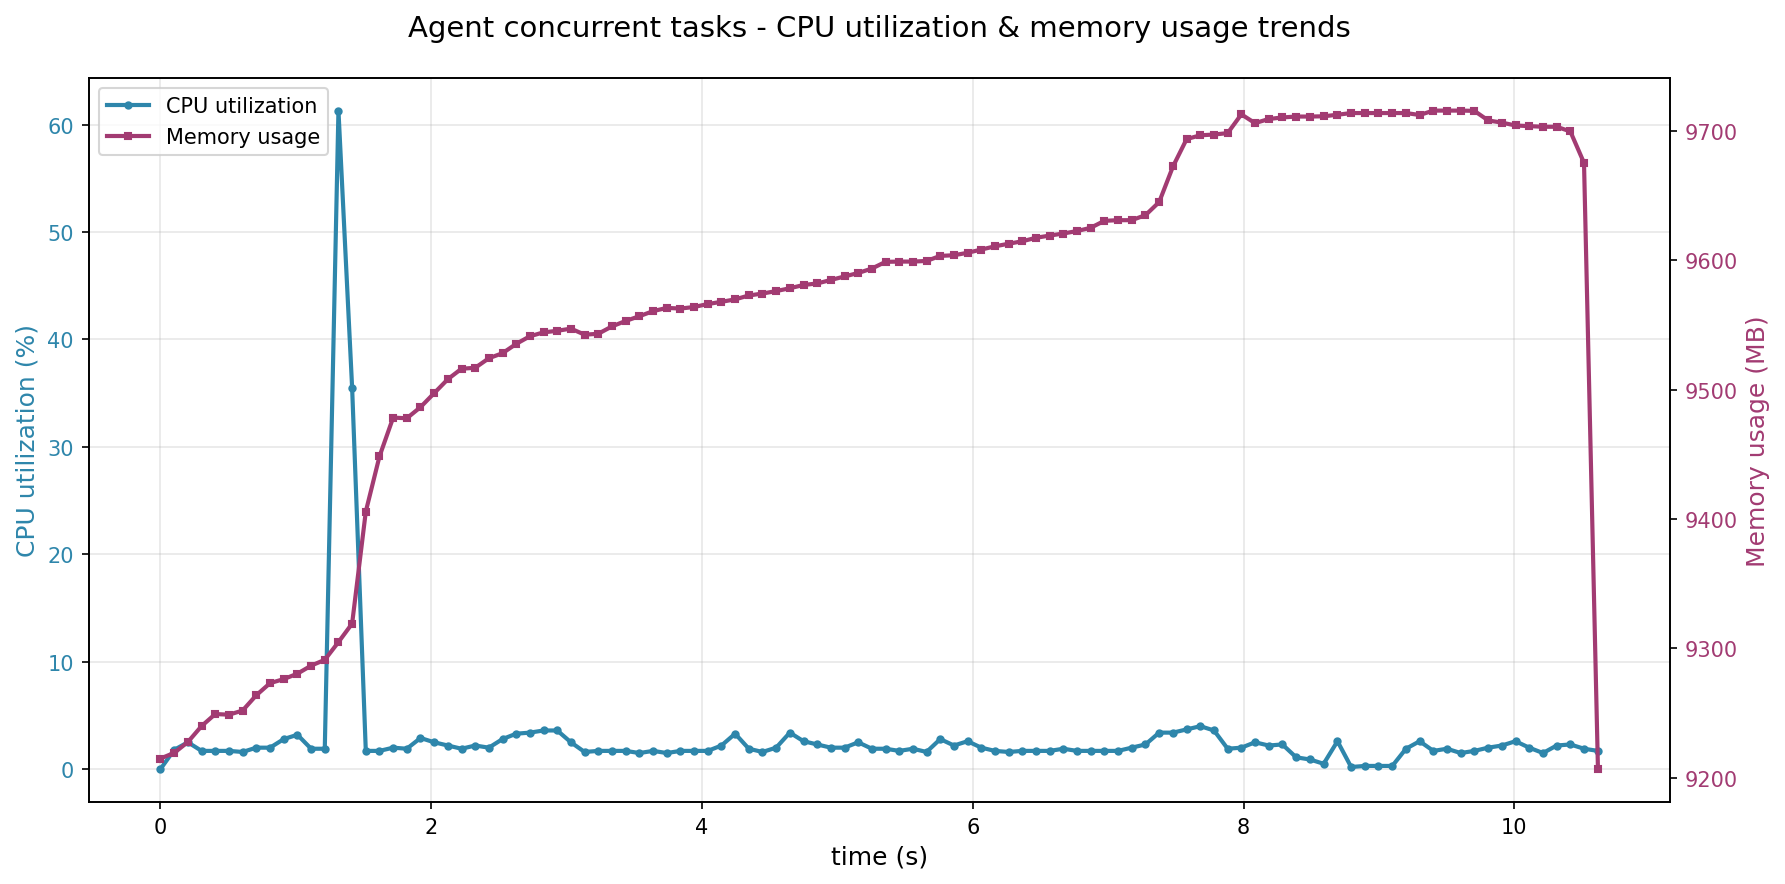

The file beside this chart, header and first rows:
time_s, cpu_percent, memory_mb, cur_time
0.0, 0.0, 9215, 2025-11-27 14:18:14
0.102, 1.8, 9219, 2025-11-27 14:18:14
0.203, 2.5, 9228, 2025-11-27 14:18:14
0.304, 1.7, 9240, 2025-11-27 14:18:14
0.405, 1.7, 9249, 2025-11-27 14:18:14
0.506, 1.7, 9249, 2025-11-27 14:18:14
0.607, 1.6, 9252, 2025-11-27 14:18:14
0.708, 2.0, 9264, 2025-11-27 14:18:15
0.81, 2.0, 9273, 2025-11-27 14:18:15
0.911, 2.8, 9276, 2025-11-27 14:18:15
1.012, 3.2, 9280, 2025-11-27 14:18:15
1.113, 1.9, 9287, 2025-11-27 14:18:15
1.214, 1.9, 9291, 2025-11-27 14:18:15
1.315, 61.3, 9305, 2025-11-27 14:18:15
1.416, 35.5, 9319, 2025-11-27 14:18:15
1.517, 1.7, 9406, 2025-11-27 14:18:15
1.618, 1.7, 9448, 2025-11-27 14:18:16
1.719, 2.0, 9478, 2025-11-27 14:18:16
1.82, 1.9, 9478, 2025-11-27 14:18:16
1.921, 2.9, 9486, 2025-11-27 14:18:16
2.022, 2.5, 9497, 2025-11-27 14:18:16
2.123, 2.2, 9508, 2025-11-27 14:18:16
2.224, 1.9, 9516, 2025-11-27 14:18:16
2.325, 2.2, 9517, 2025-11-27 14:18:16
2.426, 2.0, 9524, 2025-11-27 14:18:16
2.527, 2.8, 9528, 2025-11-27 14:18:16
2.628, 3.3, 9535, 2025-11-27 14:18:17
2.729, 3.4, 9541, 2025-11-27 14:18:17
2.83, 3.6, 9544, 2025-11-27 14:18:17
2.931, 3.6, 9546, 2025-11-27 14:18:17
3.032, 2.5, 9547, 2025-11-27 14:18:17
3.133, 1.6, 9542, 2025-11-27 14:18:17
3.234, 1.7, 9543, 2025-11-27 14:18:17
3.335, 1.7, 9549, 2025-11-27 14:18:17
3.436, 1.7, 9553, 2025-11-27 14:18:17
3.538, 1.5, 9557, 2025-11-27 14:18:17
3.639, 1.7, 9561, 2025-11-27 14:18:18
3.74, 1.5, 9563, 2025-11-27 14:18:18
3.841, 1.7, 9563, 2025-11-27 14:18:18
3.942, 1.7, 9564, 2025-11-27 14:18:18
4.043, 1.7, 9566, 2025-11-27 14:18:18
4.144, 2.2, 9568, 2025-11-27 14:18:18
4.245, 3.3, 9570, 2025-11-27 14:18:18
4.346, 1.9, 9573, 2025-11-27 14:18:18
4.447, 1.6, 9574, 2025-11-27 14:18:18
4.548, 2.0, 9576, 2025-11-27 14:18:18
4.649, 3.4, 9578, 2025-11-27 14:18:19
4.75, 2.6, 9581, 2025-11-27 14:18:19
4.851, 2.3, 9582, 2025-11-27 14:18:19
4.952, 2.0, 9585, 2025-11-27 14:18:19
5.053, 2.0, 9588, 2025-11-27 14:18:19
5.154, 2.5, 9590, 2025-11-27 14:18:19
5.255, 1.9, 9594, 2025-11-27 14:18:19
5.356, 1.9, 9599, 2025-11-27 14:18:19
5.457, 1.7, 9599, 2025-11-27 14:18:19
5.558, 1.9, 9599, 2025-11-27 14:18:19
5.659, 1.6, 9600, 2025-11-27 14:18:20
5.76, 2.8, 9603, 2025-11-27 14:18:20
5.861, 2.2, 9604, 2025-11-27 14:18:20
5.962, 2.6, 9606, 2025-11-27 14:18:20
... 46 more rows
